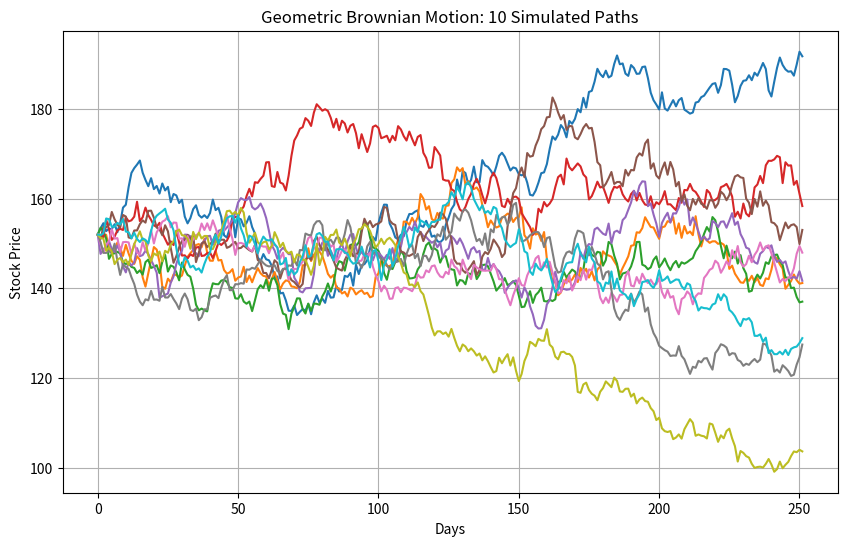

Write the Python code that produced this figure.
import numpy as np
import matplotlib.pyplot as plt

time_horizon = 252
n_paths = 10
mu = 0.05
sigma = 0.20
initial_price = 152
dt = 1/252

y = np.zeros((time_horizon, n_paths))
y[0, :] = initial_price

for t in range(1, time_horizon):
    random_shocks = np.random.normal(0, 1, n_paths)
    y[t, :] = y[t - 1, :] * np.exp((mu - 0.5*sigma**2)*dt + np.sqrt(dt)*sigma*random_shocks)

plt.figure(figsize=(10, 6))
plt.plot(y)
plt.title(f"Geometric Brownian Motion: {n_paths} Simulated Paths")
plt.xlabel('Days')
plt.ylabel('Stock Price')
plt.grid(True)
plt.savefig('Geometric_brownian_motion.png', dpi=300)
plt.show()
